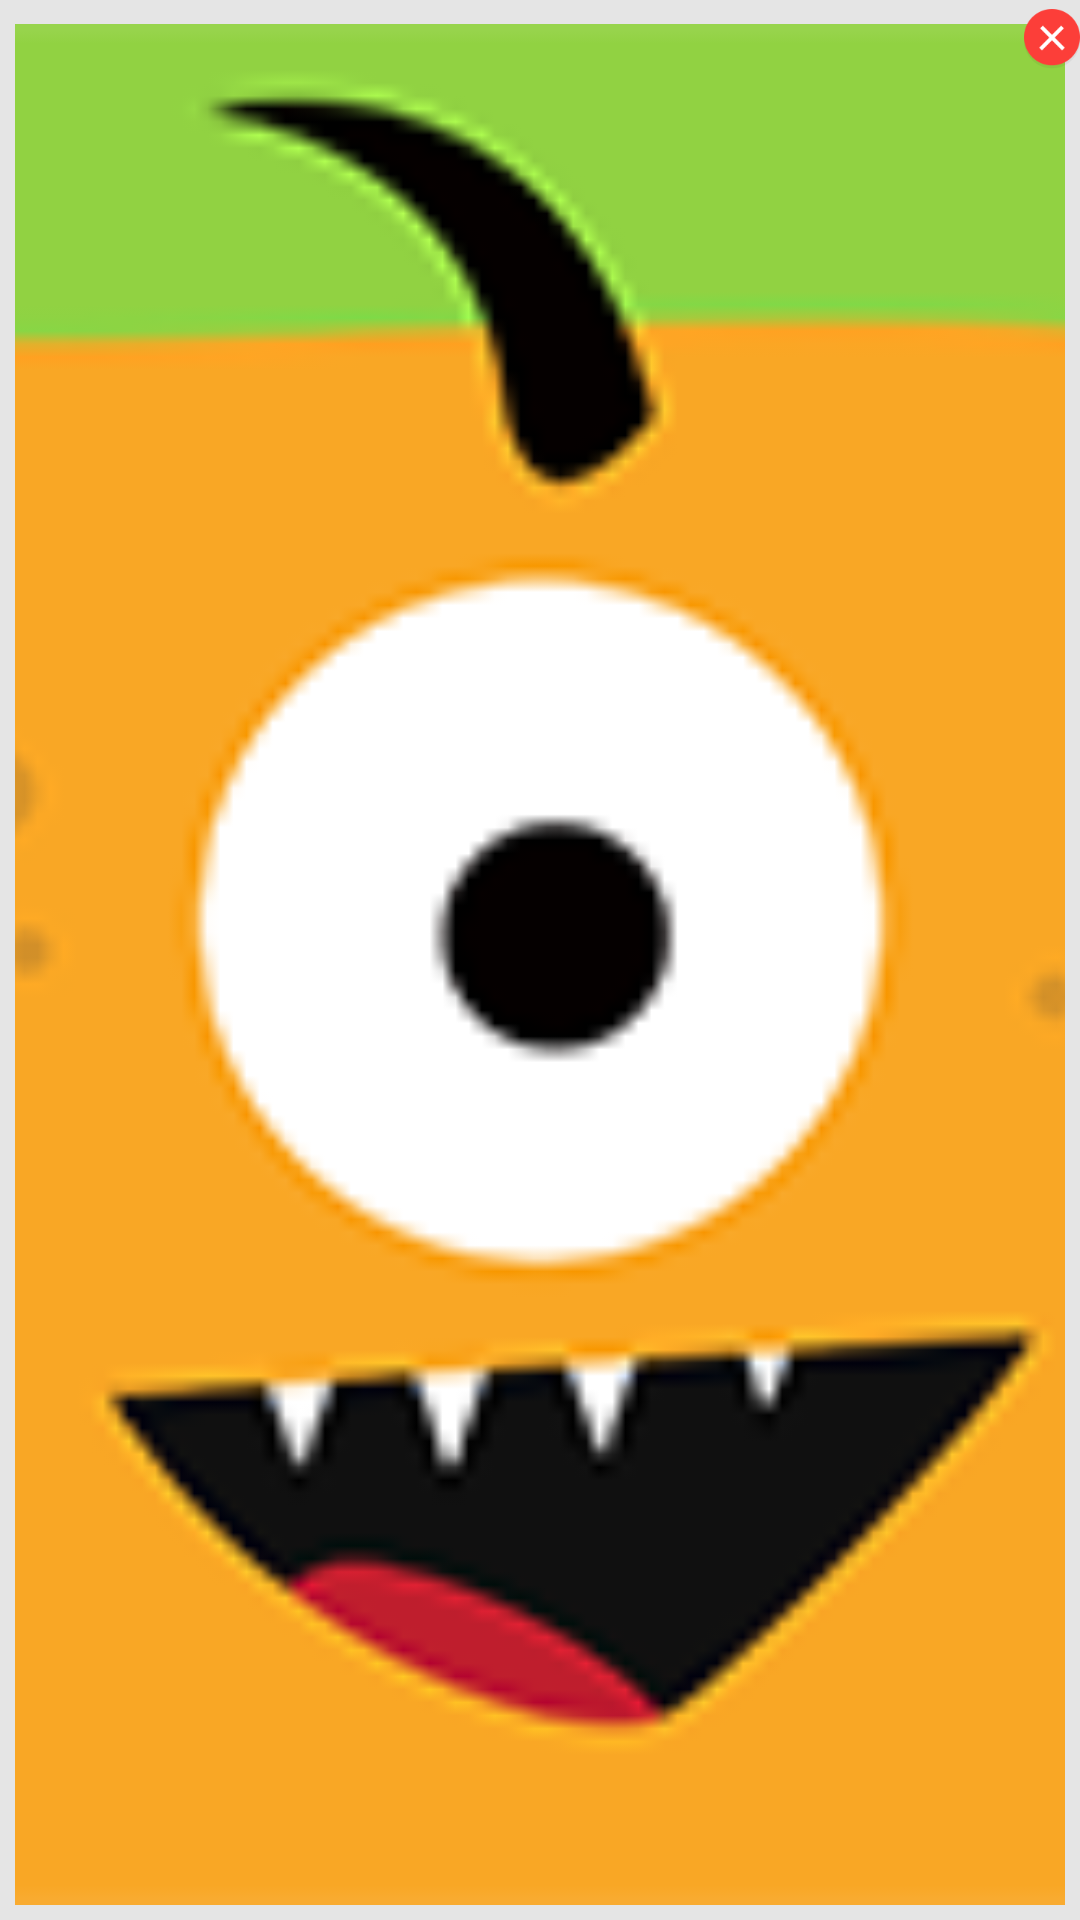

This screen was rendered from an Android layout file. Write that file and the resources it references.
<!-- AndroidManifest.xml: application theme AppTheme -->
<!-- res/layout/widget_pick_image_view.xml -->
<?xml version="1.0" encoding="utf-8"?>
<FrameLayout xmlns:android="http://schemas.android.com/apk/res/android"
    android:layout_width="wrap_content"
    android:layout_height="wrap_content"
    android:paddingTop="3dp">

    <ImageView
        android:id="@+id/id_imageView"
        android:layout_width="match_parent"
        android:layout_height="match_parent"
        android:layout_margin="5dp"
        android:scaleType="centerCrop"
        android:src="@drawable/ic_launcher" />

    <ImageView
        android:id="@+id/id_deleteView"
        android:layout_width="wrap_content"
        android:layout_height="wrap_content"
        android:layout_gravity="right"
        android:src="@drawable/ic_del" />

</FrameLayout>
<!-- resources referenced by this layout -->
<resources>
  <!-- drawable ic_del: png bitmap (drawable-xxxhdpi, 2863 bytes) -->
  <!-- drawable ic_launcher: png bitmap (drawable-hdpi, 5697 bytes) -->
  <style name="AppTheme" parent="Theme.AppCompat.Light.NoActionBar">
          
          <item name="colorPrimary">@color/colorPrimary</item>
          <item name="colorPrimaryDark">@color/colorPrimaryDark</item>
          <item name="colorAccent">@color/colorAccent</item>
          <item name="android:windowBackground">@color/windowBackground</item>
          <item name="actionMenuTextColor">@color/color_black</item>
          <item name="actionMenuTextAppearance">@style/MenuTextStyle</item>
          <item name="android:dropDownListViewStyle">@style/DropListViewStyle</item>
      </style>
  <color name="colorPrimary">#F3F3F3</color>
  <color name="colorPrimaryDark">#CD000000</color>
  <color name="colorAccent">#FFC01B</color>
  <color name="windowBackground">#e5e5e5</color>
  <color name="color_black">#000000</color>
  <style name="MenuTextStyle">
          <item name="android:textSize">16sp</item>
      </style>
  <style name="DropListViewStyle" parent="@android:style/Widget.ListView.DropDown">
          <item name="android:dividerHeight">0.5dp</item>
          <item name="android:divider">@color/color_item_divide</item>
      </style>
  <color name="color_item_divide">#d8d8d8</color>
</resources>
